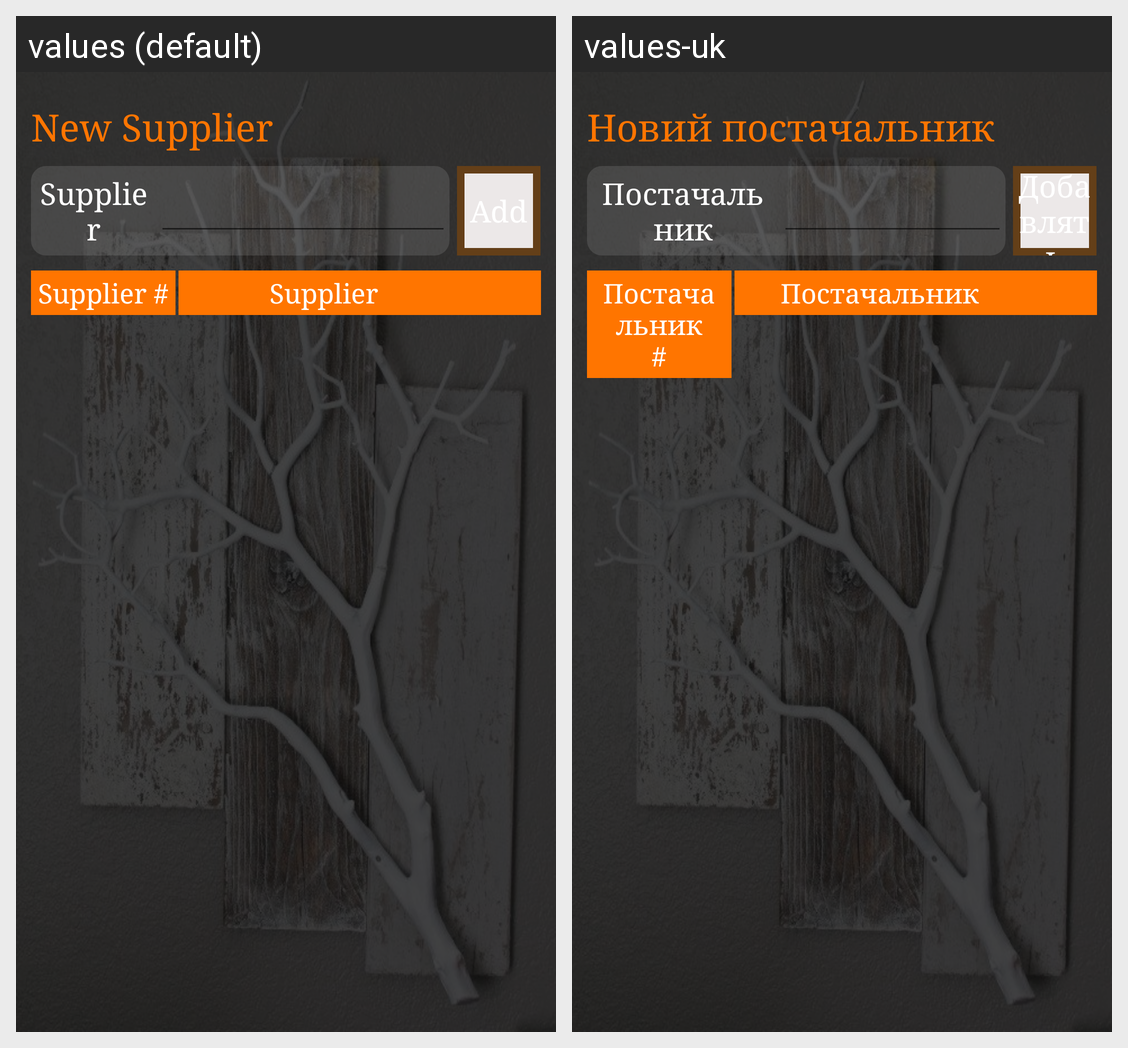

For this localized Android screen grid, give each drawn string resource with its value in every locale shown.
Android screen res/layout/activity_add_new_supplier.xml rendered under 2 locales, left to right: values (default), values-uk. Device: Nexus 5 (rendered at 1080×1920; each locale shown at half size, 540×960, under a caption strip naming it); theme AppTheme.
Strings drawn on this screen, with the default value and each locale's value (text and hints the layout hard-codes, and strings that could not be matched under every locale, appear in the picture but are not listed):

new_supplier
  values: New Supplier
  values-uk: Новий постачальник

supplier_name
  values: Supplier
  values-uk: Постачальник

add
  values: Add
  values-uk: Добавлять

supplier_no
  values: Supplier #
  values-uk: Постачальник #
